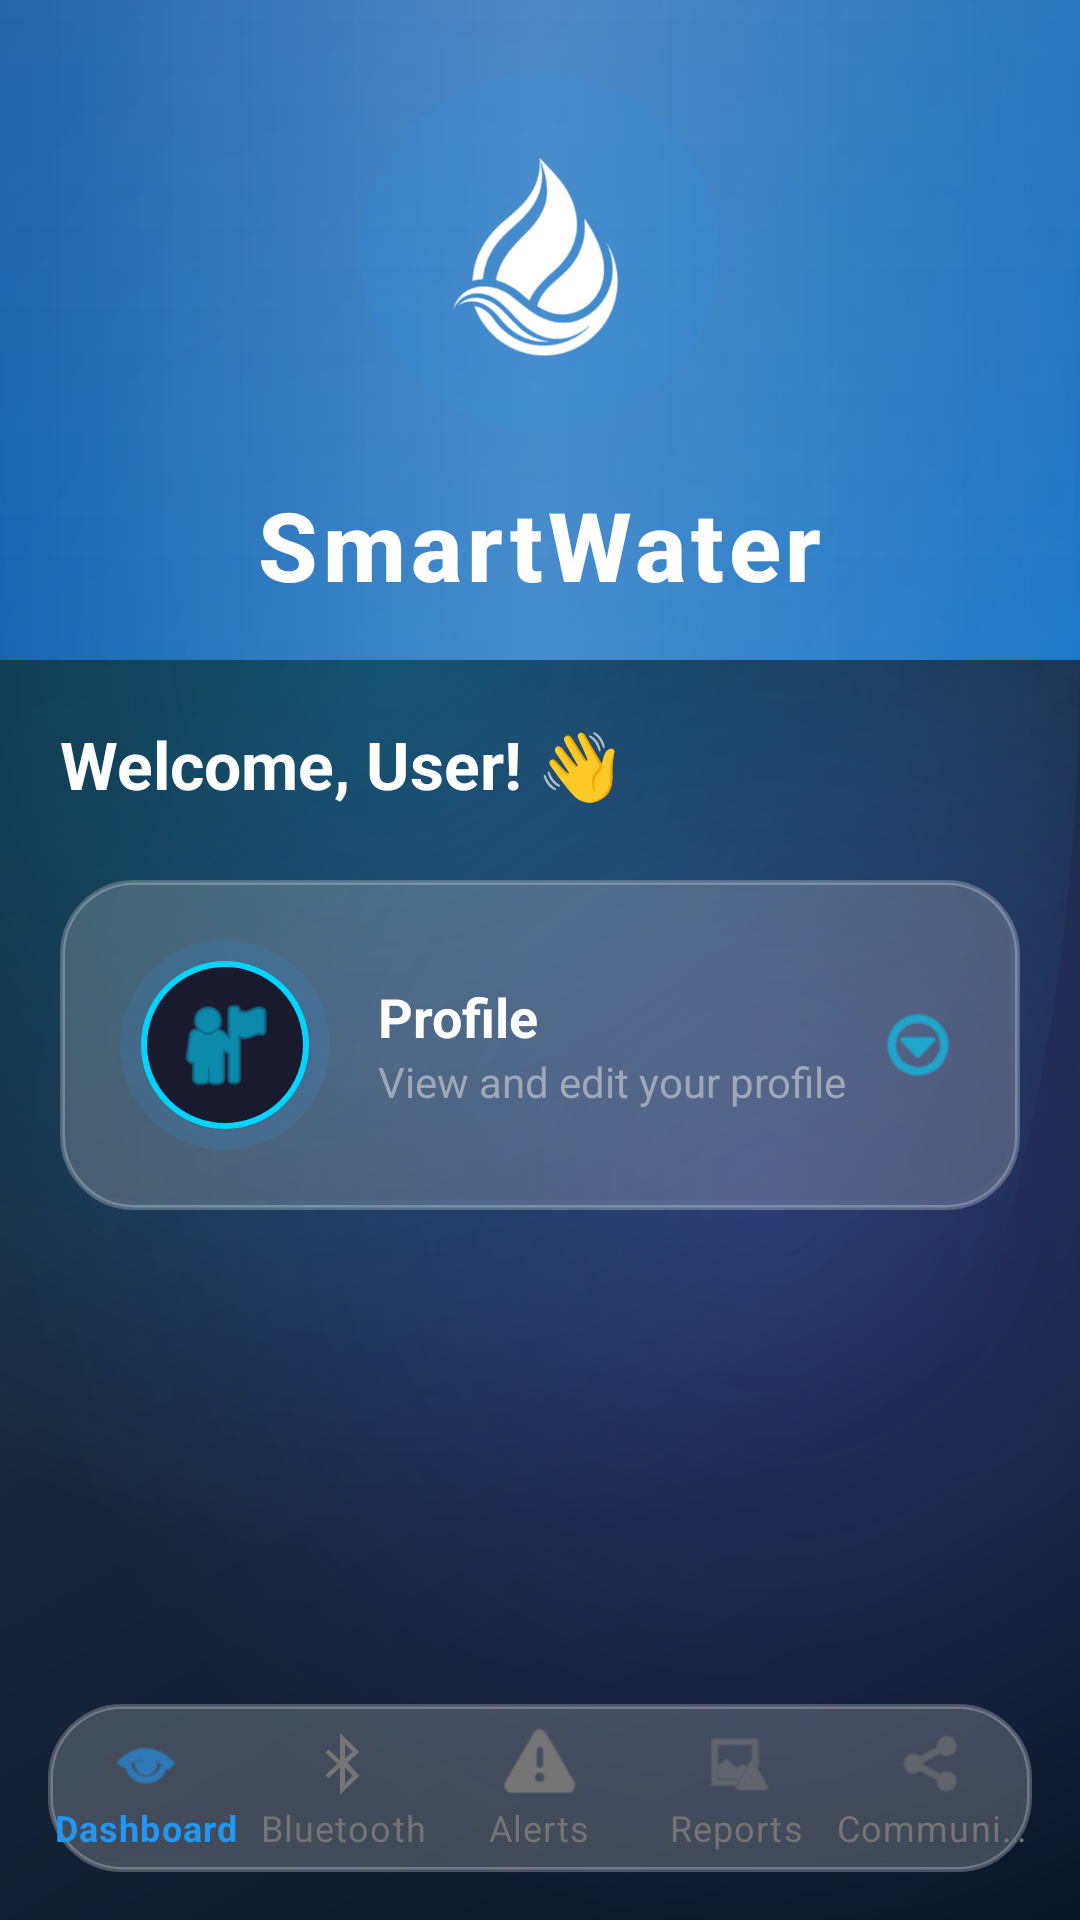

Produce the Android XML layout that renders to this screen, including the resource entries it uses.
<!-- AndroidManifest.xml: application theme Theme.MaterialComponents.DayNight.NoActionBar -->
<!-- res/layout/activity_main.xml -->
<?xml version="1.0" encoding="utf-8"?>
<FrameLayout xmlns:android="http://schemas.android.com/apk/res/android"
    xmlns:app="http://schemas.android.com/apk/res-auto"
    android:layout_width="match_parent"
    android:layout_height="match_parent">

    
    <View
        android:layout_width="match_parent"
        android:layout_height="match_parent"
        android:background="@drawable/bg_premium_dark"/>

    <LinearLayout
        android:layout_width="match_parent"
        android:layout_height="match_parent"
        android:orientation="vertical">

        
        <FrameLayout
            android:id="@+id/fragment_container"
            android:layout_width="match_parent"
            android:layout_height="0dp"
            android:layout_weight="1">

            <LinearLayout
                android:layout_width="match_parent"
                android:layout_height="match_parent"
                android:orientation="vertical">

                
                <LinearLayout
                    android:layout_width="match_parent"
                    android:layout_height="220dp"
                    android:background="@drawable/gradient_header"
                    android:orientation="vertical"
                    android:gravity="center"
                    android:padding="24dp">

                    <FrameLayout
                        android:layout_width="wrap_content"
                        android:layout_height="wrap_content"
                        android:layout_marginBottom="16dp">

                        <View
                            android:layout_width="120dp"
                            android:layout_height="120dp"
                            android:layout_gravity="center"
                            android:background="@drawable/glow_effect"/>

                        <ImageView
                            android:layout_width="90dp"
                            android:layout_height="90dp"
                            android:layout_gravity="center"
                            android:src="@drawable/logoremoved"
                            app:tint="@android:color/white"/>

                    </FrameLayout>

                    <TextView
                        android:layout_width="wrap_content"
                        android:layout_height="wrap_content"
                        android:text="SmartWater"
                        android:textSize="32sp"
                        android:textStyle="bold"
                        android:textColor="@android:color/white"
                        android:fontFamily="sans-serif-medium"
                        android:letterSpacing="0.05"/>

                    <TextView
                        android:layout_width="wrap_content"
                        android:layout_height="wrap_content"
                        android:text="Monitoring App"
                        android:textSize="16sp"
                        android:textColor="@color/text_secondary_dark"/>

                </LinearLayout>

                <ScrollView
                    android:layout_width="match_parent"
                    android:layout_height="match_parent"
                    android:fillViewport="true"
                    android:scrollbars="none">

                    <LinearLayout
                        android:layout_width="match_parent"
                        android:layout_height="wrap_content"
                        android:orientation="vertical"
                        android:padding="20dp">

                        
                        <TextView
                            android:id="@+id/tvWelcome"
                            android:layout_width="wrap_content"
                            android:layout_height="wrap_content"
                            android:text="Welcome, User! 👋"
                            android:textSize="22sp"
                            android:textStyle="bold"
                            android:textColor="@color/text_primary_dark"
                            android:layout_marginBottom="24dp"/>

                        
                        <LinearLayout
                            android:id="@+id/cvProfile"
                            android:layout_width="match_parent"
                            android:layout_height="wrap_content"
                            android:layout_marginBottom="16dp"
                            android:orientation="horizontal"
                            android:background="@drawable/card_glass_strong"
                            android:padding="20dp"
                            android:gravity="center_vertical"
                            android:clickable="true"
                            android:focusable="true">

                            <FrameLayout
                                android:layout_width="wrap_content"
                                android:layout_height="wrap_content"
                                android:layout_marginEnd="16dp">

                                <View
                                    android:layout_width="70dp"
                                    android:layout_height="70dp"
                                    android:layout_gravity="center"
                                    android:background="@drawable/glow_effect"/>

                                <LinearLayout
                                    android:layout_width="56dp"
                                    android:layout_height="56dp"
                                    android:layout_gravity="center"
                                    android:background="@drawable/avatar_circle"
                                    android:gravity="center">

                                    <ImageView
                                        android:layout_width="36dp"
                                        android:layout_height="36dp"
                                        android:src="@android:drawable/ic_menu_myplaces"
                                        app:tint="@color/primary"/>

                                </LinearLayout>

                            </FrameLayout>

                            <LinearLayout
                                android:layout_width="0dp"
                                android:layout_height="wrap_content"
                                android:layout_weight="1"
                                android:orientation="vertical">

                                <TextView
                                    android:layout_width="wrap_content"
                                    android:layout_height="wrap_content"
                                    android:text="Profile"
                                    android:textSize="18sp"
                                    android:textStyle="bold"
                                    android:textColor="@color/text_primary_dark"/>

                                <TextView
                                    android:layout_width="wrap_content"
                                    android:layout_height="wrap_content"
                                    android:text="View and edit your profile"
                                    android:textSize="14sp"
                                    android:textColor="@color/text_secondary_dark"/>

                            </LinearLayout>

                            <ImageView
                                android:layout_width="28dp"
                                android:layout_height="28dp"
                                android:src="@android:drawable/ic_menu_more"
                                app:tint="@color/primary"/>

                        </LinearLayout>

                    </LinearLayout>

                </ScrollView>

            </LinearLayout>

        </FrameLayout>

        
        <FrameLayout
            android:layout_width="match_parent"
            android:layout_height="wrap_content"
            android:layout_margin="16dp">

            <com.google.android.material.bottomnavigation.BottomNavigationView
                android:id="@+id/bottom_navigation"
                android:layout_width="match_parent"
                android:layout_height="wrap_content"
                android:background="@drawable/card_glass_strong"
                android:elevation="0dp"
                app:menu="@menu/bottom_nav_menu"
                app:itemIconTint="@color/bottom_nav_color"
                app:itemTextColor="@color/bottom_nav_color"
                app:labelVisibilityMode="labeled"/>

        </FrameLayout>

    </LinearLayout>

</FrameLayout>
<!-- resources referenced by this layout -->
<resources>
  <color name="primary">#00D4FF</color>
  <color name="text_primary_dark">#FFFFFF</color>
  <color name="text_secondary_dark">#A0A8B8</color>
  <!-- drawable avatar_circle (drawable) -->
  <?xml version="1.0" encoding="utf-8"?>
  <shape xmlns:android="http://schemas.android.com/apk/res/android"
      android:shape="oval">
      <solid android:color="@color/glass_dark"/>
      <stroke
          android:width="2dp"
          android:color="@color/primary"/>
  </shape>
  <!-- drawable bg_premium_dark (drawable) -->
  <?xml version="1.0" encoding="utf-8"?>
  <layer-list xmlns:android="http://schemas.android.com/apk/res/android">
      
      <item>
          <shape android:shape="rectangle">
              <gradient
                  android:type="linear"
                  android:angle="135"
                  android:startColor="#0A1628"
                  android:centerColor="#1A2940"
                  android:endColor="#0F1C2E"/>
          </shape>
      </item>
      
      <item android:top="-200dp" android:left="-100dp">
          <shape android:shape="oval">
              <gradient
                  android:type="radial"
                  android:gradientRadius="300dp"
                  android:startColor="#4000D9FF"
                  android:endColor="#00000000"/>
              <size android:width="400dp" android:height="400dp"/>
          </shape>
      </item>
      
      <item android:bottom="-150dp" android:right="-150dp">
          <shape android:shape="oval">
              <gradient
                  android:type="radial"
                  android:gradientRadius="250dp"
                  android:startColor="#406C63FF"
                  android:endColor="#00000000"/>
              <size android:width="350dp" android:height="350dp"/>
          </shape>
      </item>
  </layer-list>
  <!-- drawable card_glass_strong (drawable) -->
  <?xml version="1.0" encoding="utf-8"?>
  <layer-list xmlns:android="http://schemas.android.com/apk/res/android">
      
      <item android:bottom="3dp" android:right="3dp">
          <shape android:shape="rectangle">
              <solid android:color="#15000000"/>
              <corners android:radius="24dp"/>
          </shape>
      </item>
      
      
      <item>
          <shape android:shape="rectangle">
              <solid android:color="#35FFFFFF"/>
              <corners android:radius="24dp"/>
              <stroke
                  android:width="1.5dp"
                  android:color="#40FFFFFF"/>
          </shape>
      </item>
  </layer-list>
  <!-- drawable glow_effect (drawable) -->
  <?xml version="1.0" encoding="utf-8"?>
  <shape xmlns:android="http://schemas.android.com/apk/res/android"
      android:shape="oval">
      <solid android:color="#202196F3"/>
      <size android:width="80dp" android:height="80dp"/>
  </shape>
  <!-- drawable gradient_header (drawable) -->
  <?xml version="1.0" encoding="utf-8"?>
  <layer-list xmlns:android="http://schemas.android.com/apk/res/android">
      
      
      <item>
          <shape android:shape="rectangle">
              <gradient
                  android:type="linear"
                  android:angle="135"
                  android:startColor="#CC1E88E5"
                  android:centerColor="#CC1976D2"
                  android:endColor="#CC1565C0"/>
          </shape>
      </item>
      
      
      <item>
          <shape android:shape="rectangle">
              <gradient
                  android:type="linear"
                  android:angle="90"
                  android:startColor="#00FFFFFF"
                  android:endColor="#10FFFFFF"/>
          </shape>
      </item>
      
      
      <item android:top="0dp" android:left="0dp" android:right="0dp">
          <shape android:shape="rectangle">
              <gradient
                  android:type="linear"
                  android:angle="0"
                  android:startColor="#00FFFFFF"
                  android:centerColor="#30FFFFFF"
                  android:endColor="#00FFFFFF"/>
              <size android:height="1dp"/>
          </shape>
      </item>
      
  </layer-list>
  <color name="glass_dark">#1A1A2E</color>
</resources>
